Photos from the image-classification dataset "costa_rica" in the GitHub repository NickStrauch13/SingNET. Its 5 classes are: broad-billed motmot, great tinamou, green ibis, white-breasted wood wren, yellow-throated toucan.

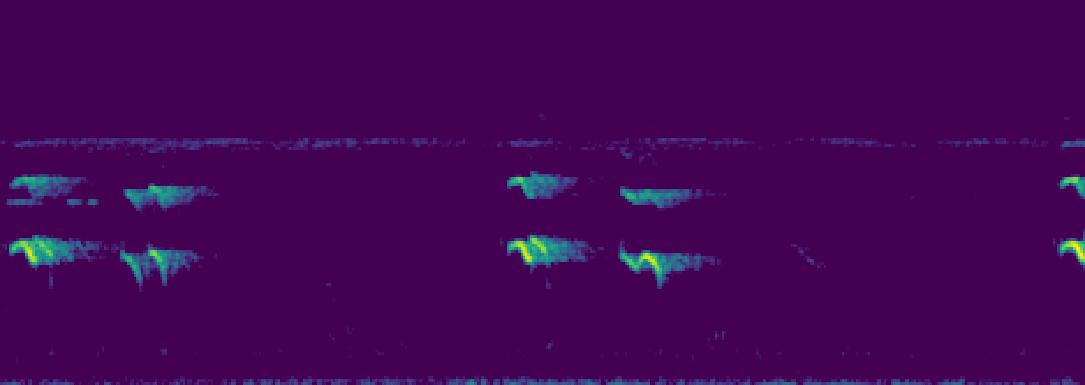
Label: yellow-throated toucan

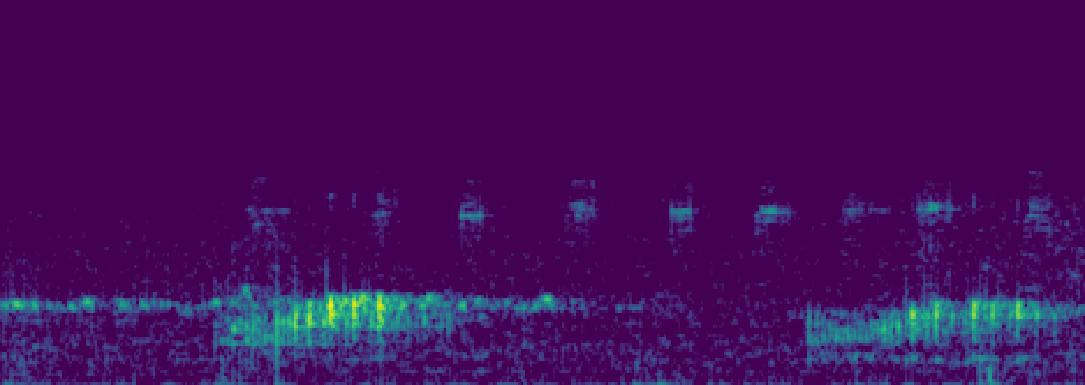
Label: green ibis

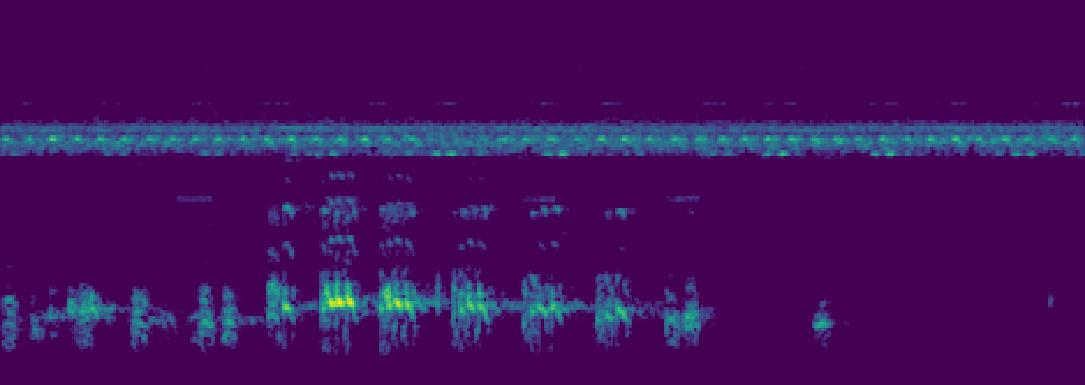
Label: green ibis

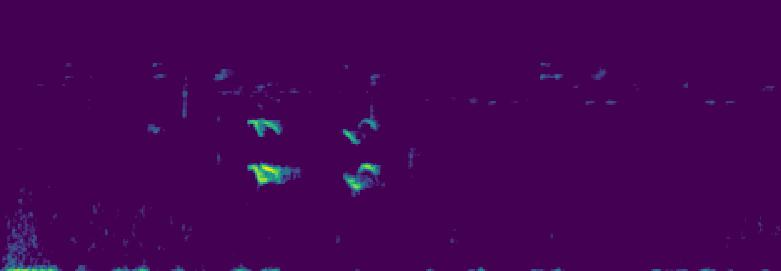
Label: yellow-throated toucan

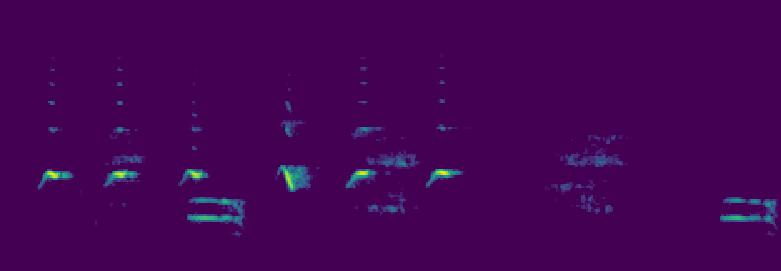
Label: broad-billed motmot

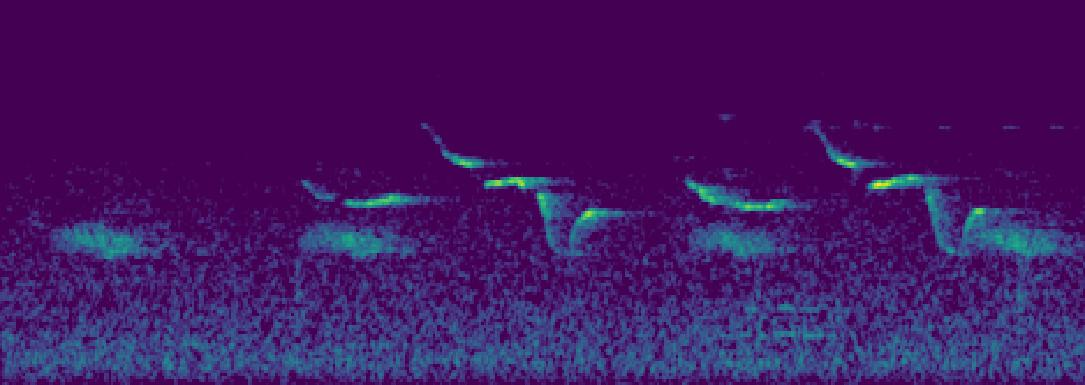
Label: white-breasted wood wren
